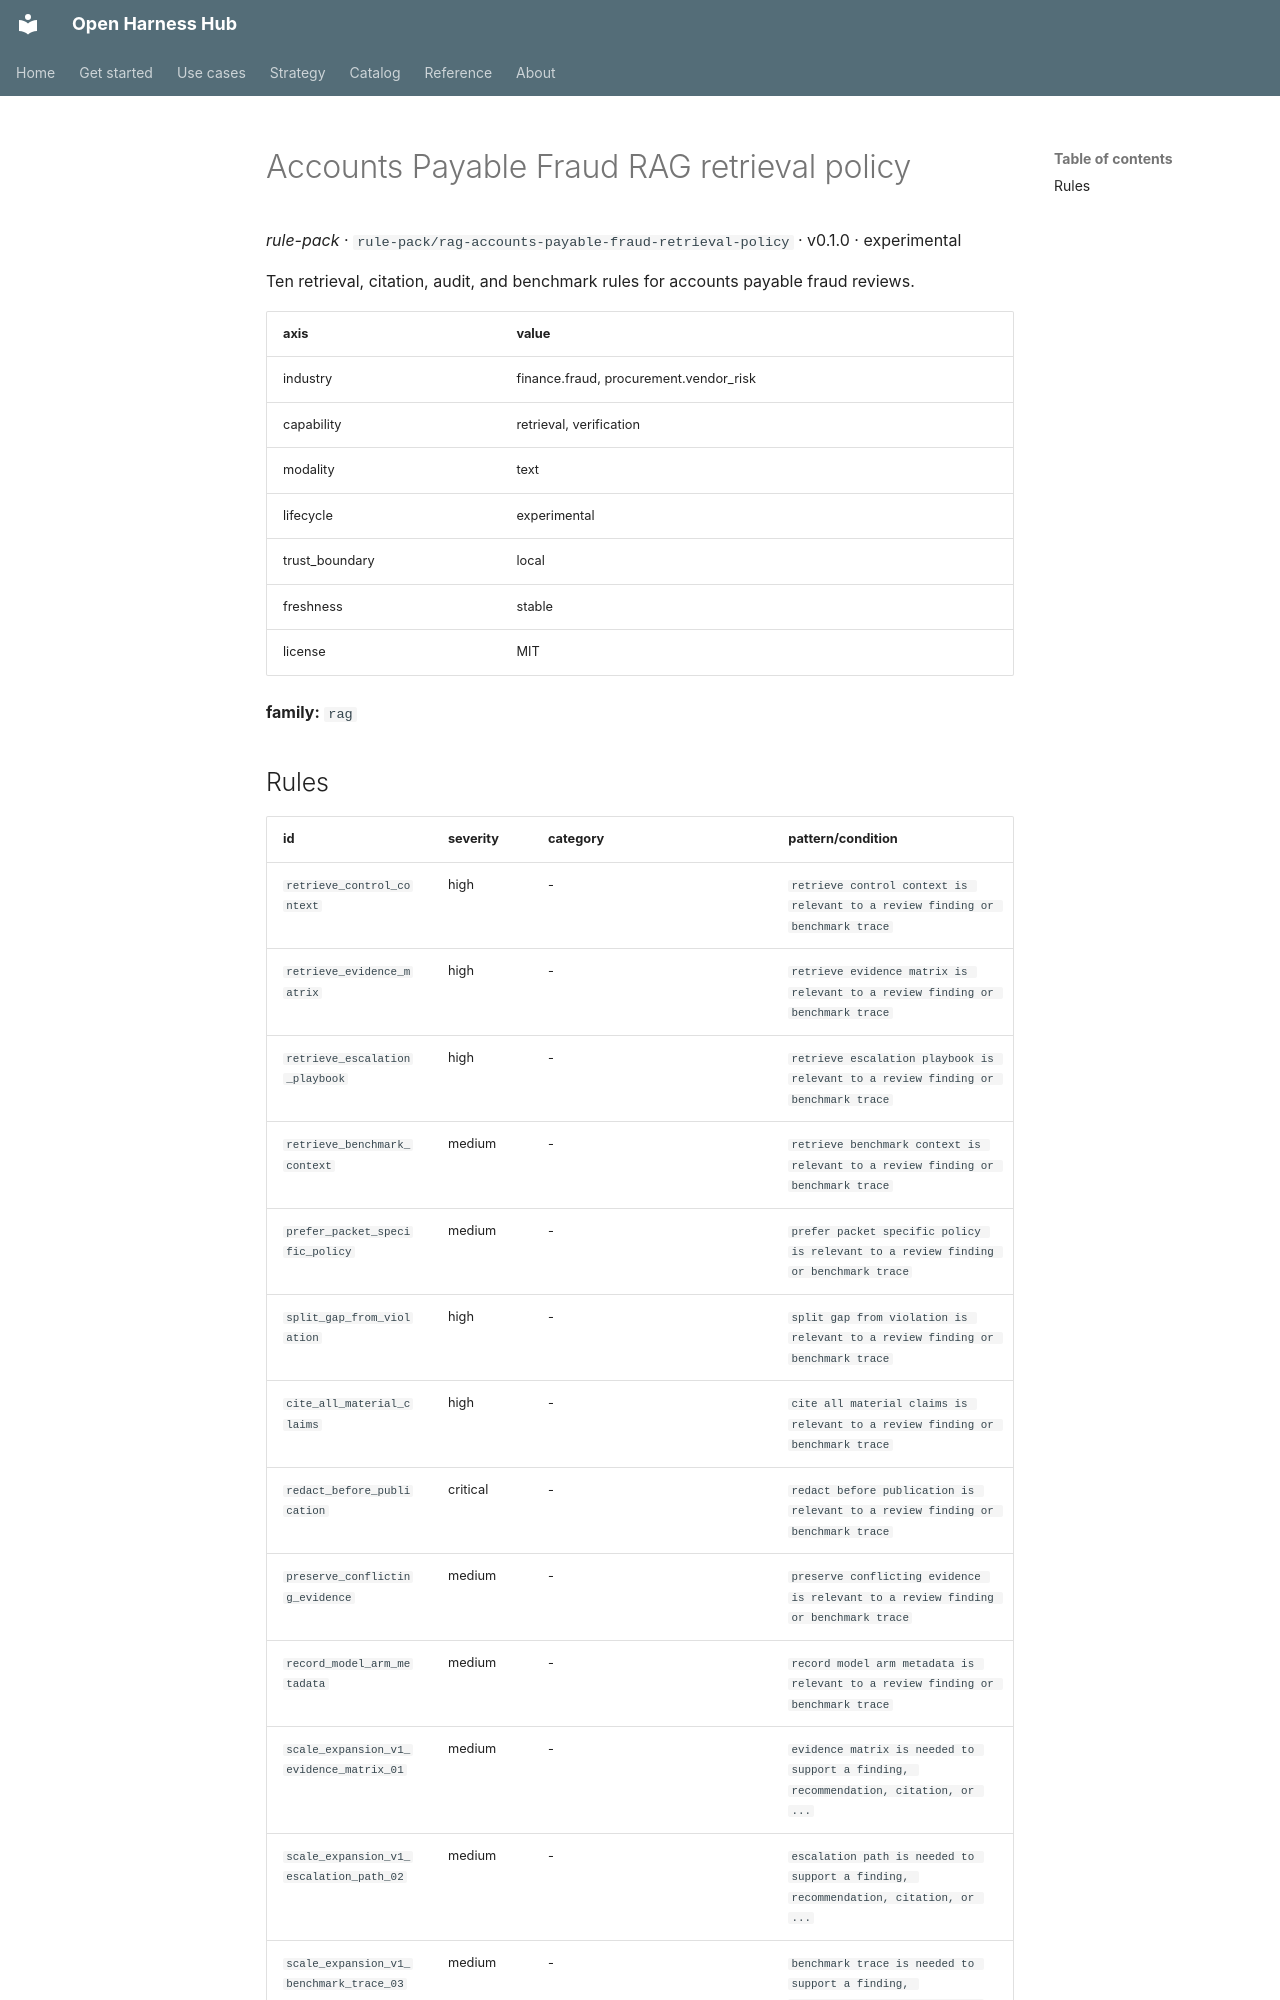

repository: Amarel-Taylor-Scott/open-harness-hub · page: catalog/rule-pack_rag-accounts-payable-fraud-retrieval-policy/index.html · generator: mkdocs

# Accounts Payable Fraud RAG retrieval policy

*rule-pack* · `rule-pack/rag-accounts-payable-fraud-retrieval-policy` · v0.1.0 · experimental

Ten retrieval, citation, audit, and benchmark rules for accounts payable fraud reviews.

| axis | value |
|---|---|
| industry | finance.fraud, procurement.vendor_risk |
| capability | retrieval, verification |
| modality | text |
| lifecycle | experimental |
| trust_boundary | local |
| freshness | stable |
| license | MIT |



**family:** `rag`
